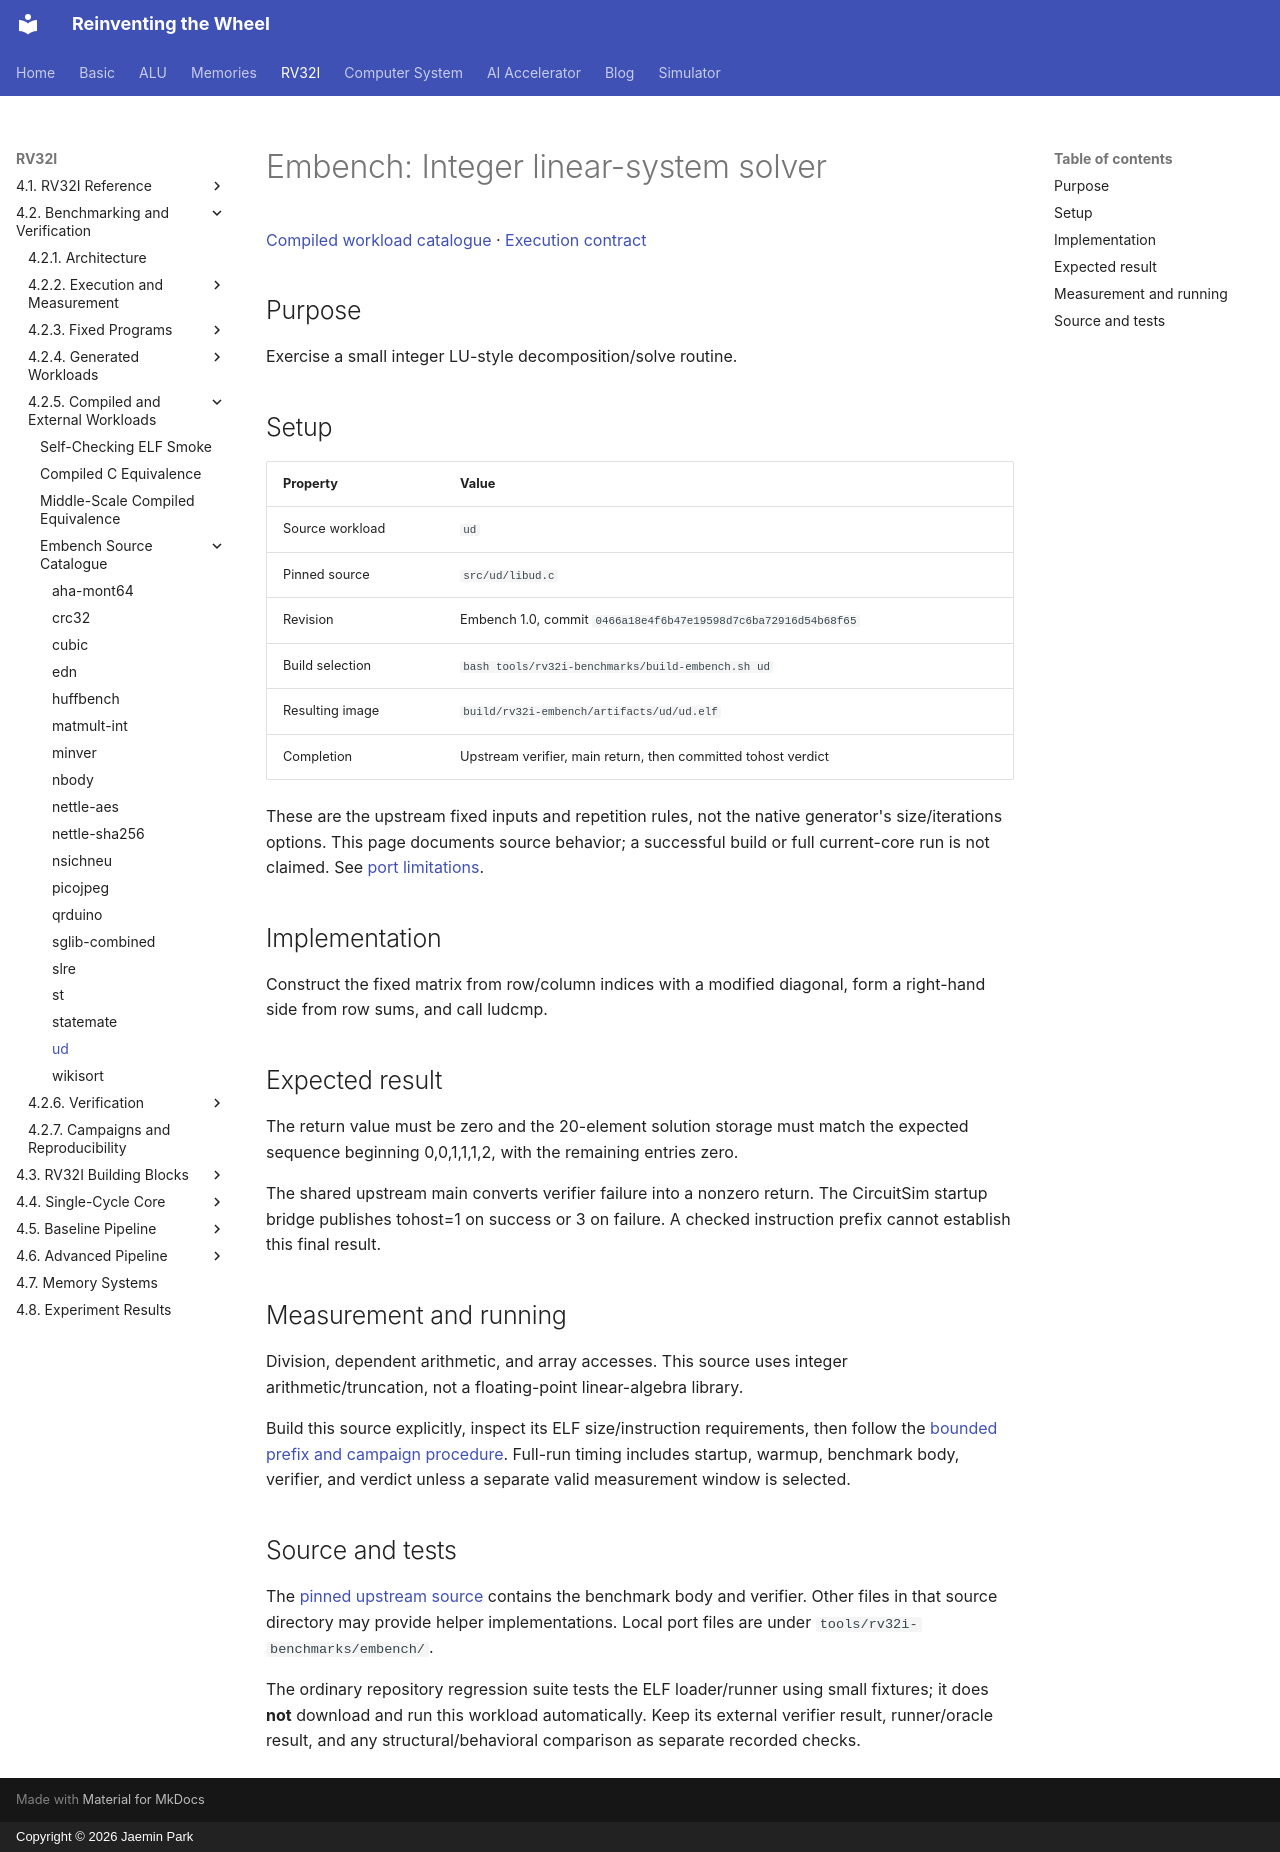

repository: arnold518/reinventing-the-wheel · page: rv32i/4.2/compiled/ud/index.html · generator: mkdocs · copyright: Copyright © 2026 Jaemin Park

# Embench: Integer linear-system solver

[Compiled workload catalogue](index.md) · [Execution contract](../execution.md)

## Purpose

Exercise a small integer LU-style decomposition/solve routine.

## Setup

| Property | Value |
| --- | --- |
| Source workload | `ud` |
| Pinned source | `src/ud/libud.c` |
| Revision | Embench 1.0, commit `0466a18e4f6b47e19598d7c6ba72916d54b68f65` |
| Build selection | `bash tools/rv32i-benchmarks/build-embench.sh ud` |
| Resulting image | `build/rv32i-embench/artifacts/ud/ud.elf` |
| Completion | Upstream verifier, main return, then committed tohost verdict |

These are the upstream fixed inputs and repetition rules, not the native generator's size/iterations options. This page documents source behavior; a successful build or full current-core run is not claimed. See [port limitations](index.md#embench-source-catalogue).

## Implementation

Construct the fixed matrix from row/column indices with a modified diagonal, form a right-hand side from row sums, and call ludcmp.

## Expected result

The return value must be zero and the 20-element solution storage must match the expected sequence beginning 0,0,1,1,1,2, with the remaining entries zero.

The shared upstream main converts verifier failure into a nonzero return. The CircuitSim startup bridge publishes tohost=1 on success or 3 on failure. A checked instruction prefix cannot establish this final result.

## Measurement and running

Division, dependent arithmetic, and array accesses. This source uses integer arithmetic/truncation, not a floating-point linear-algebra library.

Build this source explicitly, inspect its ELF size/instruction requirements, then follow the [bounded prefix and campaign procedure](index.md#build-and-execution). Full-run timing includes startup, warmup, benchmark body, verifier, and verdict unless a separate valid measurement window is selected.

## Source and tests

The [pinned upstream source](https://github.com/embench/embench-iot/blob/0466a18e4f6b47e19598d7c6ba72916d54b68f65/src/ud/libud.c) contains the benchmark body and verifier. Other files in that source directory may provide helper implementations. Local port files are under `tools/rv32i-benchmarks/embench/`.

The ordinary repository regression suite tests the ELF loader/runner using small fixtures; it does **not** download and run this workload automatically. Keep its external verifier result, runner/oracle result, and any structural/behavioral comparison as separate recorded checks.
